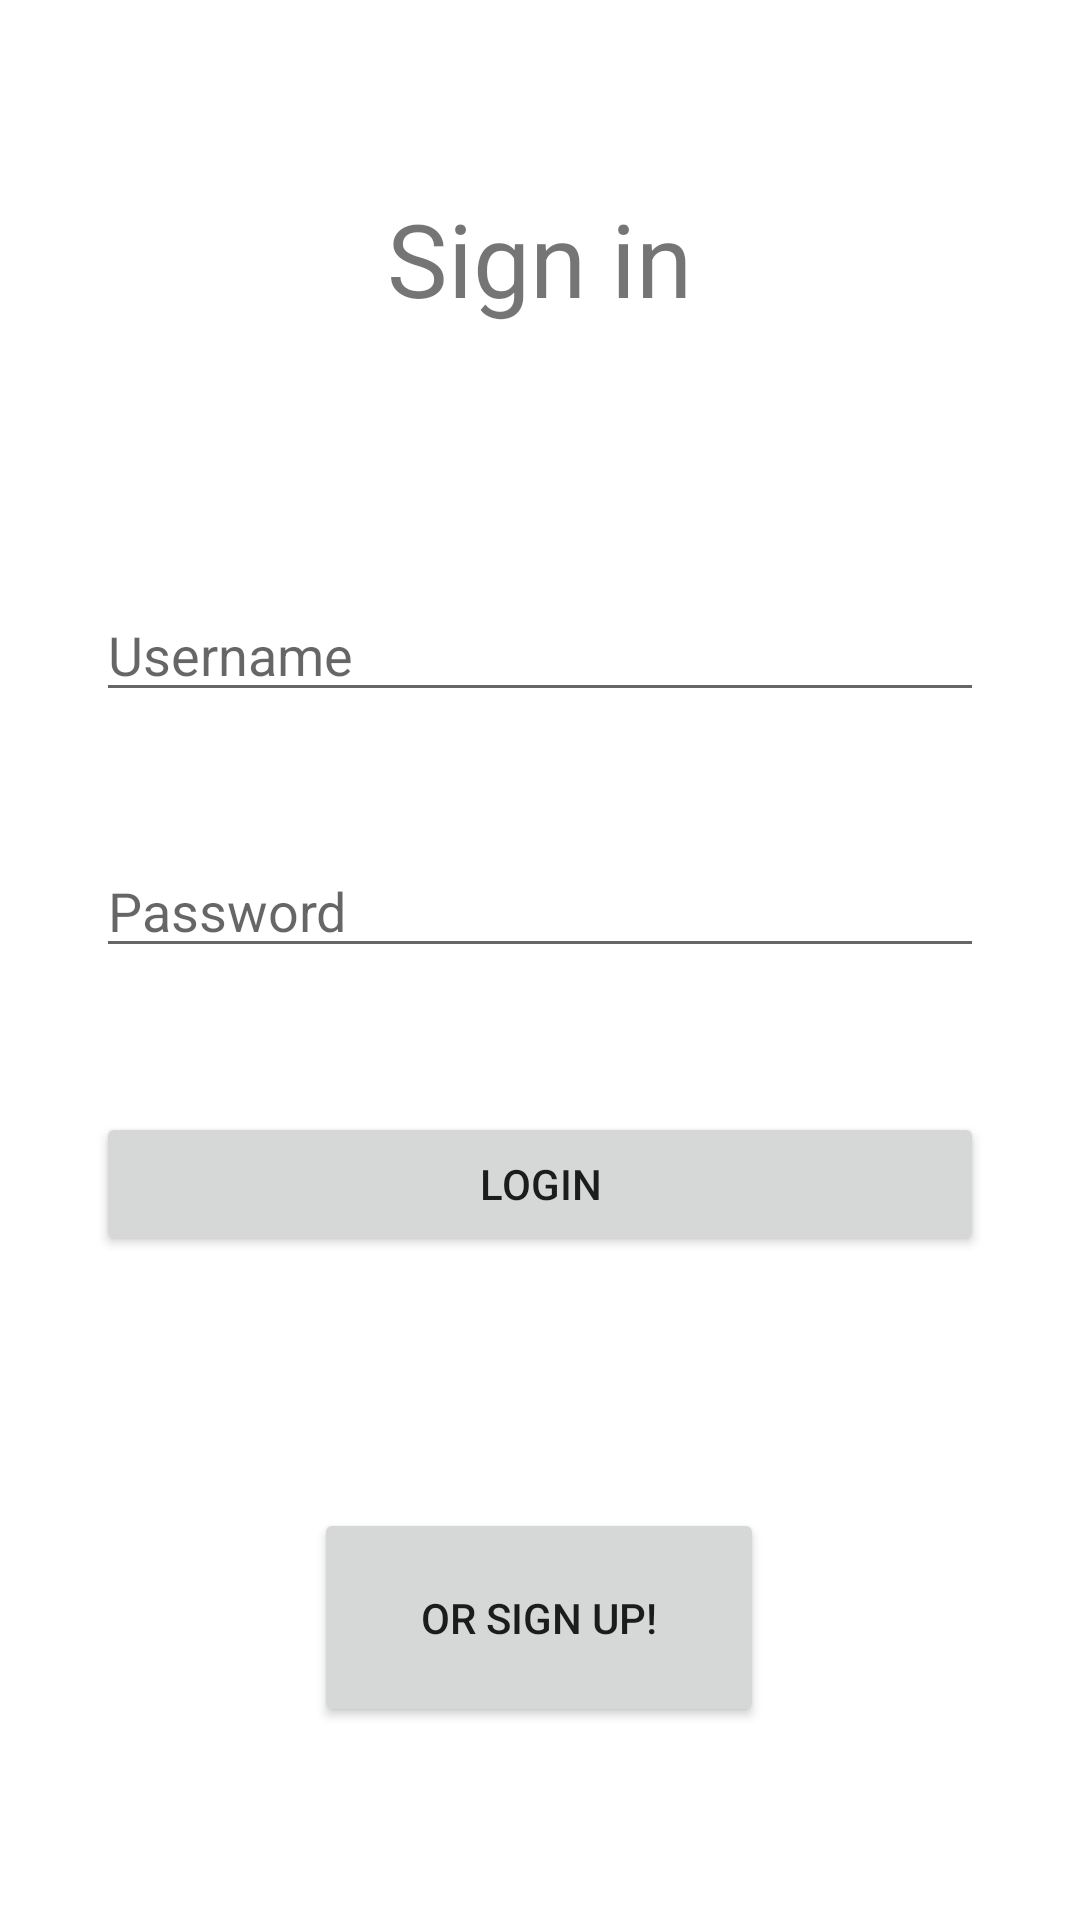

Produce the Android XML layout that renders to this screen, including the resource entries it uses.
<!-- AndroidManifest.xml: application theme Theme.Vision -->
<!-- res/layout/activity_main.xml -->
<?xml version="1.0" encoding="utf-8"?>
<androidx.constraintlayout.widget.ConstraintLayout xmlns:android="http://schemas.android.com/apk/res/android"
    xmlns:app="http://schemas.android.com/apk/res-auto"
    xmlns:tools="http://schemas.android.com/tools"
    android:layout_width="match_parent"
    android:layout_height="match_parent"
    tools:context=".MainActivity">

    <TextView
        android:id="@+id/textViewLogin"
        android:layout_width="132dp"
        android:layout_height="60dp"
        android:layout_marginTop="56dp"
        android:gravity="center"
        android:text="@string/sign_in"
        android:textSize="34sp"
        app:layout_constraintEnd_toEndOf="parent"
        app:layout_constraintHorizontal_bias="0.498"
        app:layout_constraintStart_toStartOf="parent"
        app:layout_constraintTop_toTopOf="parent" />

    <EditText
        android:id="@+id/editTextUsername"
        android:layout_width="0dp"
        android:layout_height="wrap_content"
        android:layout_marginStart="32dp"
        android:layout_marginTop="80dp"
        android:layout_marginEnd="32dp"
        android:hint="@string/username"
        app:layout_constraintEnd_toEndOf="parent"
        app:layout_constraintHorizontal_bias="0.0"
        app:layout_constraintStart_toStartOf="parent"
        app:layout_constraintTop_toBottomOf="@id/textViewLogin" />

    <EditText
        android:id="@+id/editTextPassword"
        android:layout_width="0dp"
        android:layout_height="wrap_content"
        android:layout_marginTop="44dp"
        android:hint="@string/password"
        android:inputType="textPassword"
        app:layout_constraintEnd_toEndOf="@id/editTextUsername"
        app:layout_constraintHorizontal_bias="0.0"
        app:layout_constraintStart_toStartOf="@id/editTextUsername"
        app:layout_constraintTop_toBottomOf="@id/editTextUsername" />

    <Button
        android:id="@+id/buttonLogin"
        android:layout_width="0dp"
        android:layout_height="wrap_content"
        android:layout_marginTop="48dp"
        android:text="@string/login"
        app:layout_constraintEnd_toEndOf="@id/editTextPassword"
        app:layout_constraintHorizontal_bias="0.0"
        app:layout_constraintStart_toStartOf="@id/editTextPassword"
        app:layout_constraintTop_toBottomOf="@id/editTextPassword" />

    <Button
        android:id="@+id/textViewSignUp"
        android:layout_width="150dp"
        android:layout_height="73dp"
        android:layout_marginTop="84dp"
        android:text="@string/or_sign_up"
        app:layout_constraintEnd_toEndOf="parent"
        app:layout_constraintHorizontal_bias="0.498"
        app:layout_constraintStart_toStartOf="parent"
        app:layout_constraintTop_toBottomOf="@id/buttonLogin" />

</androidx.constraintlayout.widget.ConstraintLayout>
<!-- resources referenced by this layout -->
<resources>
  <string name="login">Login</string>
  <string name="or_sign_up">or Sign Up!</string>
  <string name="password">Password</string>
  <string name="sign_in">Sign in</string>
  <string name="username">Username</string>
  <style name="Theme.Vision" parent="Base.Theme.Vision" />
  <style name="Base.Theme.Vision" parent="Theme.MaterialComponents.DayNight.DarkActionBar">
      </style>
</resources>
